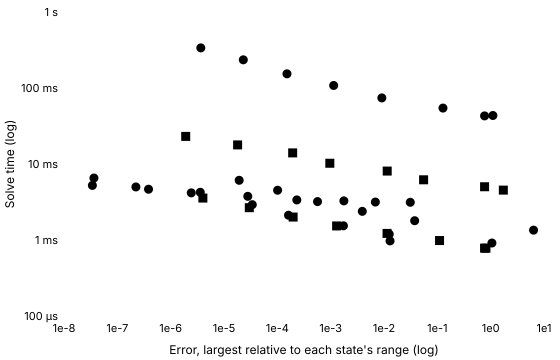

The file beside this chart, header and first rows:
series, tool, method, switching, tolerance, relativeError, solveMinSeconds, solveMedianSeconds, solveIqrSeconds, solveMinOverMedian, runs, sessions, betweenSessionSpread, withinRunSpread, noisy, evaluations, jacobians, factorisations
Konjugate · BDF, Konjugate, bdf, , 0.001, 0.01297, 0.000973, 0.0009822, 0.00000467, 0.9906, 5, 1, , 0.004754, false, 3175, 250, 629
Konjugate · BDF, Konjugate, bdf, , 0.0001, 0.01253, 0.001193, 0.001202, 0.00001101, 0.9932, 5, 1, , 0.009161, false, 4271, 247, 681
Konjugate · BDF, Konjugate, bdf, , 0.00001, 0.001735, 0.001538, 0.00154, 0.0000077, 0.9983, 5, 1, , 0.004999, false, 5832, 256, 777
Konjugate · BDF, Konjugate, bdf, , 0.000001, 0.000162, 0.002119, 0.002123, 0.000001289, 0.9984, 5, 1, , 0.0006073, false, 8550, 265, 902
Konjugate · BDF, Konjugate, bdf, , 1e-7, 0.0000339, 0.002917, 0.002939, 0.00006158, 0.9926, 5, 1, , 0.02096, false, 12306, 285, 1132
Konjugate · BDF, Konjugate, bdf, , 1e-8, 0.000003592, 0.004245, 0.004252, 0.000006506, 0.9983, 5, 1, , 0.00153, false, 18610, 293, 1472
Konjugate · BDF, Konjugate, bdf, , 1e-9, 2.2280427786073496e-7, 0.004989, 0.005013, 0.0001226, 0.9952, 5, 1, , 0.02446, false, 21788, 238, 1822
Konjugate · BDF, Konjugate, bdf, , 1e-10, 3.642691605439062e-8, 0.006538, 0.006544, 0.0001037, 0.9991, 5, 1, , 0.01585, false, 28614, 212, 2459
Konjugate C++ export · BDF, Konjugate C++ export, bdf, , 0.001, 0.0311, 0.003134, 0.003157, 0.00003321, 0.9928, 5, 1, , 0.01052, false, , , 
Konjugate C++ export · BDF, Konjugate C++ export, bdf, , 0.0001, 0.006888, 0.003158, 0.003246, 0.00004583, 0.973, 5, 1, , 0.01412, false, , , 
Konjugate C++ export · BDF, Konjugate C++ export, bdf, , 0.00001, 0.001769, 0.003272, 0.003332, 0.00008163, 0.9818, 5, 1, , 0.0245, false, , , 
Konjugate C++ export · BDF, Konjugate C++ export, bdf, , 0.000001, 0.000232, 0.003367, 0.003582, 0.0002635, 0.9401, 5, 1, , 0.07358, true, , , 
Konjugate C++ export · BDF, Konjugate C++ export, bdf, , 1e-7, 0.00002793, 0.003755, 0.003858, 0.0001356, 0.9733, 5, 1, , 0.03515, false, , , 
Konjugate C++ export · BDF, Konjugate C++ export, bdf, , 1e-8, 0.000002433, 0.004169, 0.004299, 0.0002185, 0.9698, 5, 1, , 0.05083, true, , , 
Konjugate C++ export · BDF, Konjugate C++ export, bdf, , 1e-9, 3.844396414608189e-7, 0.004656, 0.004705, 0.0001554, 0.9897, 5, 1, , 0.03303, false, , , 
Konjugate C++ export · BDF, Konjugate C++ export, bdf, , 1e-10, 3.4059694376394254e-8, 0.005226, 0.005386, 0.000238, 0.9704, 5, 1, , 0.04418, false, , , 
SciPy · BDF, SciPy, BDF, written, 0.001, 1.101, 0.04347, 0.04381, 0.0001821, 0.9922, 5, 1, , 0.004157, false, 2106, 95, 380
SciPy · BDF, SciPy, BDF, written, 0.0001, 0.7689, 0.04294, 0.04336, 0.0002104, 0.9902, 5, 1, , 0.004852, false, 2181, 78, 243
SciPy · BDF, SciPy, BDF, written, 0.00001, 0.1275, 0.05443, 0.05507, 0.00005542, 0.9885, 5, 1, , 0.001006, false, 2903, 86, 246
SciPy · BDF, SciPy, BDF, written, 0.000001, 0.009116, 0.07405, 0.07518, 0.000981, 0.9851, 5, 1, , 0.01305, false, 3984, 91, 303
SciPy · BDF, SciPy, BDF, written, 1e-7, 0.001138, 0.1079, 0.1096, 0.001007, 0.9849, 5, 1, , 0.009187, false, 5900, 116, 429
SciPy · BDF, SciPy, BDF, written, 1e-8, 0.0001516, 0.1537, 0.1565, 0.0001387, 0.9821, 5, 1, , 0.0008865, false, 8443, 131, 599
SciPy · BDF, SciPy, BDF, written, 1e-9, 0.00002301, 0.2349, 0.2352, 0.0004308, 0.9987, 5, 1, , 0.001832, false, 13036, 141, 846
SciPy · BDF, SciPy, BDF, written, 1e-10, 0.000003676, 0.3372, 0.3381, 0.0009914, 0.9974, 5, 1, , 0.002932, false, 18732, 151, 1176
SciPy · LSODA, SciPy, LSODA, written, 0.001, 1.727, 0.004533, 0.004623, 0.000109, 0.9805, 5, 1, , 0.02357, false, 1370, 165, 165
SciPy · LSODA, SciPy, LSODA, written, 0.0001, 0.7689, 0.005021, 0.005048, 0.00003738, 0.9945, 5, 1, , 0.007403, false, 1474, 121, 121
SciPy · LSODA, SciPy, LSODA, written, 0.00001, 0.05526, 0.006196, 0.00623, 0.00003504, 0.9946, 5, 1, , 0.005625, false, 1824, 127, 127
SciPy · LSODA, SciPy, LSODA, written, 0.000001, 0.01148, 0.008073, 0.00812, 0.00002925, 0.9943, 5, 1, , 0.003602, false, 2317, 143, 143
SciPy · LSODA, SciPy, LSODA, written, 1e-7, 0.0009642, 0.01023, 0.01029, 0.0001325, 0.9937, 5, 1, , 0.01287, false, 2928, 192, 192
SciPy · LSODA, SciPy, LSODA, written, 1e-8, 0.0001939, 0.014, 0.01409, 0.00002058, 0.9934, 5, 1, , 0.00146, false, 4127, 253, 253
SciPy · LSODA, SciPy, LSODA, written, 1e-9, 0.000018, 0.01783, 0.01802, 0.0001904, 0.9896, 5, 1, , 0.01057, false, 5344, 302, 302
SciPy · LSODA, SciPy, LSODA, written, 1e-10, 0.000001915, 0.02307, 0.02313, 0.000141, 0.9972, 5, 1, , 0.006095, false, 7011, 408, 408
Julia · FBDF, Julia, FBDF, written, 0.001, 1.056, 0.0009127, 0.0009165, 0.000004666, 0.9958, 5, 1, , 0.005091, false, 2179, 51, 301
Julia · FBDF, Julia, FBDF, written, 0.0001, 6.374, 0.001347, 0.001354, 0.00001687, 0.9952, 5, 1, , 0.01246, false, 3013, 48, 454
Julia · FBDF, Julia, FBDF, written, 0.00001, 0.03759, 0.001793, 0.0018, 0.00001117, 0.9966, 5, 1, , 0.006205, false, 3671, 32, 503
Julia · FBDF, Julia, FBDF, written, 0.000001, 0.003919, 0.002382, 0.002405, 0.00004333, 0.9902, 5, 1, , 0.01802, false, 5108, 22, 514
Julia · FBDF, Julia, FBDF, written, 1e-7, 0.0005674, 0.003202, 0.003211, 0.00001362, 0.9972, 5, 1, , 0.004243, false, 6499, 18, 538
Julia · FBDF, Julia, FBDF, written, 1e-8, 0.0001012, 0.004516, 0.00453, 0.00008646, 0.9969, 5, 1, , 0.01909, false, 8778, 18, 715
Julia · FBDF, Julia, FBDF, written, 1e-9, 0.00001925, 0.006103, 0.006113, 0.00001808, 0.9984, 5, 1, , 0.002958, false, 12062, 18, 665
Julia · QNDF, Julia, QNDF, written, 0.001, 0.8152, 0.0007801, 0.0007869, 0.00001529, 0.9914, 5, 1, , 0.01943, false, 2592, 56, 314
Julia · QNDF, Julia, QNDF, written, 0.0001, 0.7685, 0.000781, 0.0008015, 0.00002067, 0.9744, 5, 1, , 0.02579, false, 2595, 51, 265
Julia · QNDF, Julia, QNDF, written, 0.00001, 0.1101, 0.0009838, 0.0009856, 0.000023, 0.9981, 5, 1, , 0.02334, false, 3130, 24, 294
Julia · QNDF, Julia, QNDF, written, 0.000001, 0.0114, 0.001221, 0.001224, 0.00001517, 0.9977, 5, 1, , 0.01239, false, 4120, 18, 302
Julia · QNDF, Julia, QNDF, written, 1e-7, 0.001294, 0.001531, 0.001532, 0.000005791, 0.9992, 5, 1, , 0.00378, false, 5280, 18, 344
Julia · QNDF, Julia, QNDF, written, 1e-8, 0.0001977, 0.002004, 0.002021, 0.00001379, 0.9916, 5, 1, , 0.006825, false, 7522, 14, 349
Julia · QNDF, Julia, QNDF, written, 1e-9, 0.00002981, 0.002662, 0.002691, 0.00003771, 0.9892, 5, 1, , 0.01401, false, 10124, 15, 386
Julia · QNDF, Julia, QNDF, written, 1e-10, 0.000004017, 0.003563, 0.003591, 0.00003892, 0.9921, 5, 1, , 0.01084, false, 13269, 15, 417
